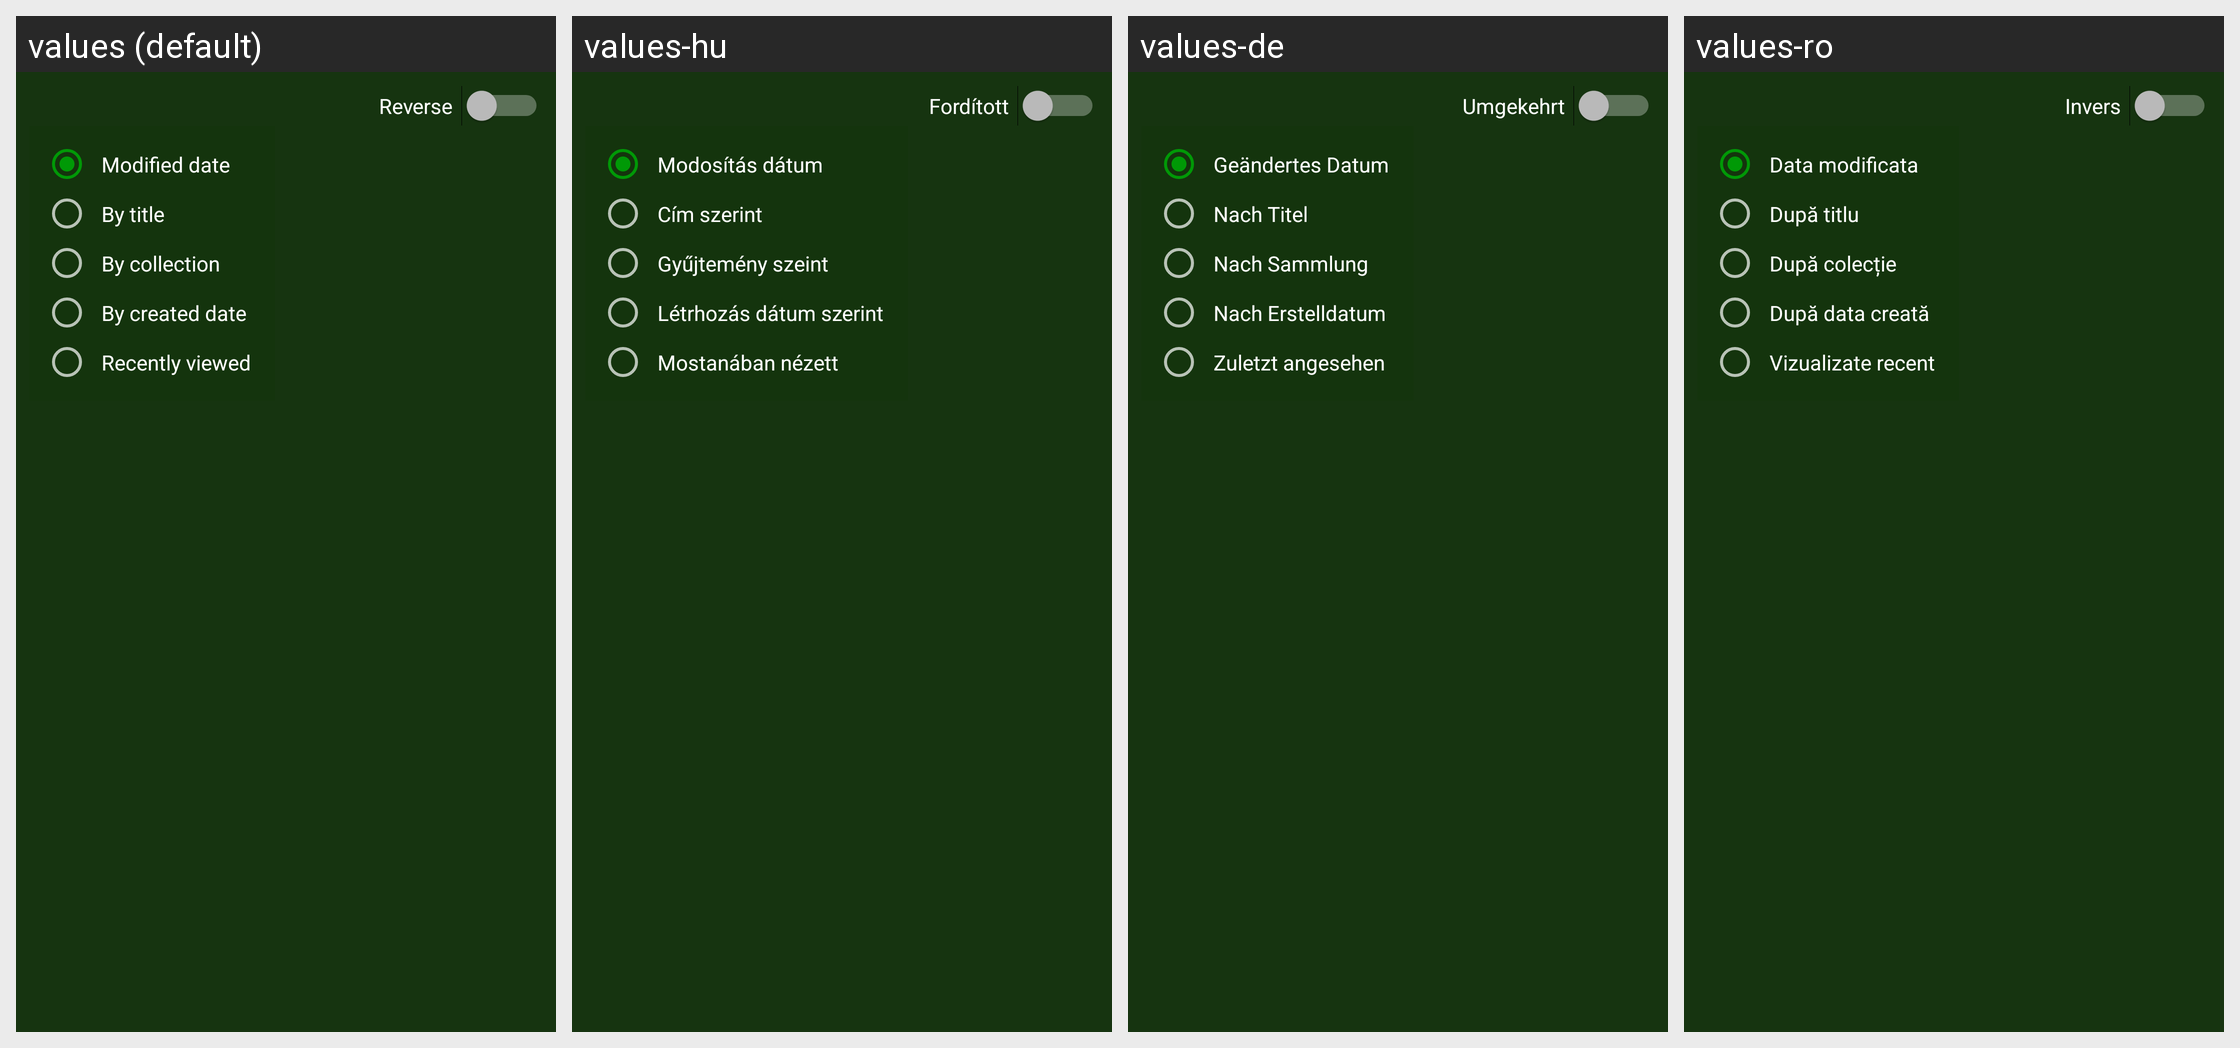

Here is an Android app screen in its default locale and in the app's own translations. Write out the translated-string differences for the strings that appear on this screen.
Android screen res/layout/content_sort.xml rendered under 4 locales, left to right: values (default), values-hu, values-de, values-ro. Device: Nexus 5 (rendered at 1080×1920; each locale shown at half size, 540×960, under a caption strip naming it); theme SongBookTheme.
Strings drawn on this screen, with the default value and each locale's value (text and hints the layout hard-codes, and strings that could not be matched under every locale, appear in the picture but are not listed):

reverse
  values: Reverse
  values-hu: Fordított
  values-de: Umgekehrt
  values-ro: Invers

modified_date
  values: Modified date
  values-hu: Modosítás dátum
  values-de: Geändertes Datum
  values-ro: Data modificata

by_title
  values: By title
  values-hu: Cím szerint
  values-de: Nach Titel
  values-ro: După titlu

by_collection
  values: By collection
  values-hu: Gyűjtemény szeint
  values-de: Nach Sammlung
  values-ro: După colecție

by_created_date
  values: By created date
  values-hu: Létrhozás dátum szerint
  values-de: Nach Erstelldatum
  values-ro: După data creată

recently_viewed
  values: Recently viewed
  values-hu: Mostanában nézett
  values-de: Zuletzt angesehen
  values-ro: Vizualizate recent
